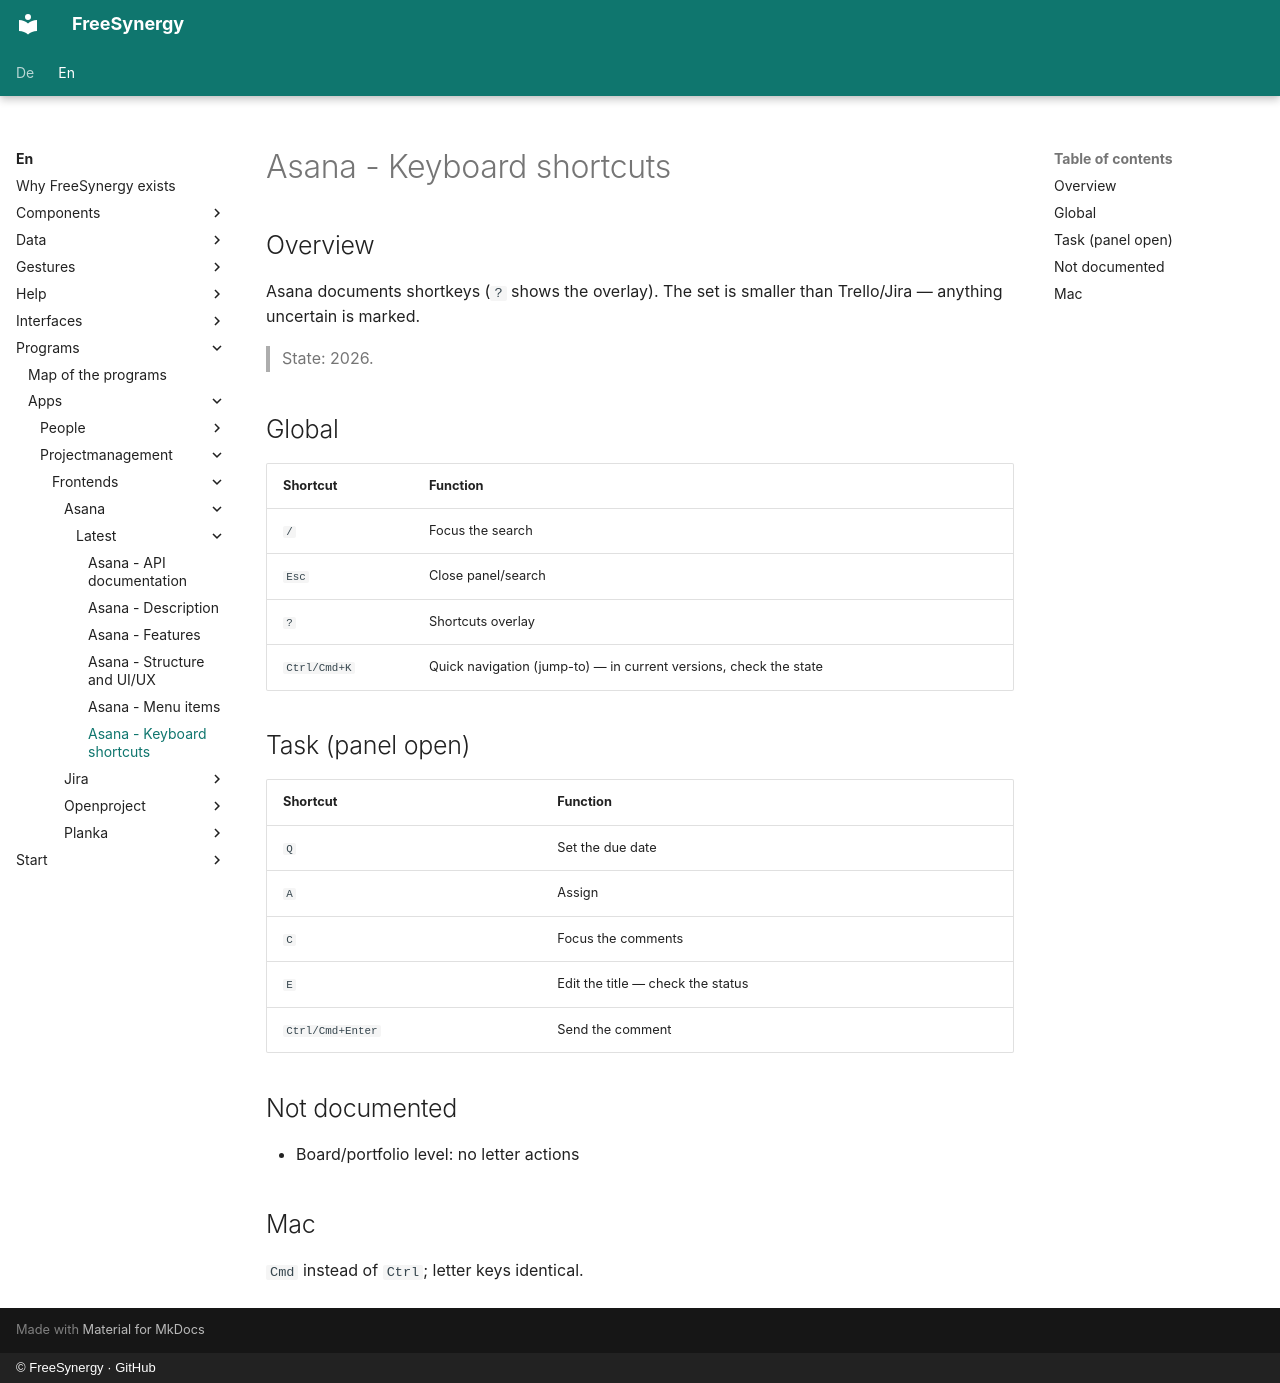

repository: FreeSynergy/fs-documentation · page: en/programs/apps/projectmanagement/frontends/asana/latest/shortcuts/index.html · generator: mkdocs · copyright: © FreeSynergy · GitHub

# Asana - Keyboard shortcuts

## Overview

Asana documents shortkeys (`?` shows the overlay). The set is smaller than Trello/Jira — anything uncertain is marked.

> State: 2026.

## Global

| Shortcut | Function |
|----------|----------|
| `/` | Focus the search |
| `Esc` | Close panel/search |
| `?` | Shortcuts overlay |
| `Ctrl/Cmd+K` | Quick navigation (jump-to) — in current versions, check the state |

## Task (panel open)

| Shortcut | Function |
|----------|----------|
| `Q` | Set the due date |
| `A` | Assign |
| `C` | Focus the comments |
| `E` | Edit the title — check the status |
| `Ctrl/Cmd+Enter` | Send the comment |

## Not documented

- Board/portfolio level: no letter actions

## Mac

`Cmd` instead of `Ctrl`; letter keys identical.
